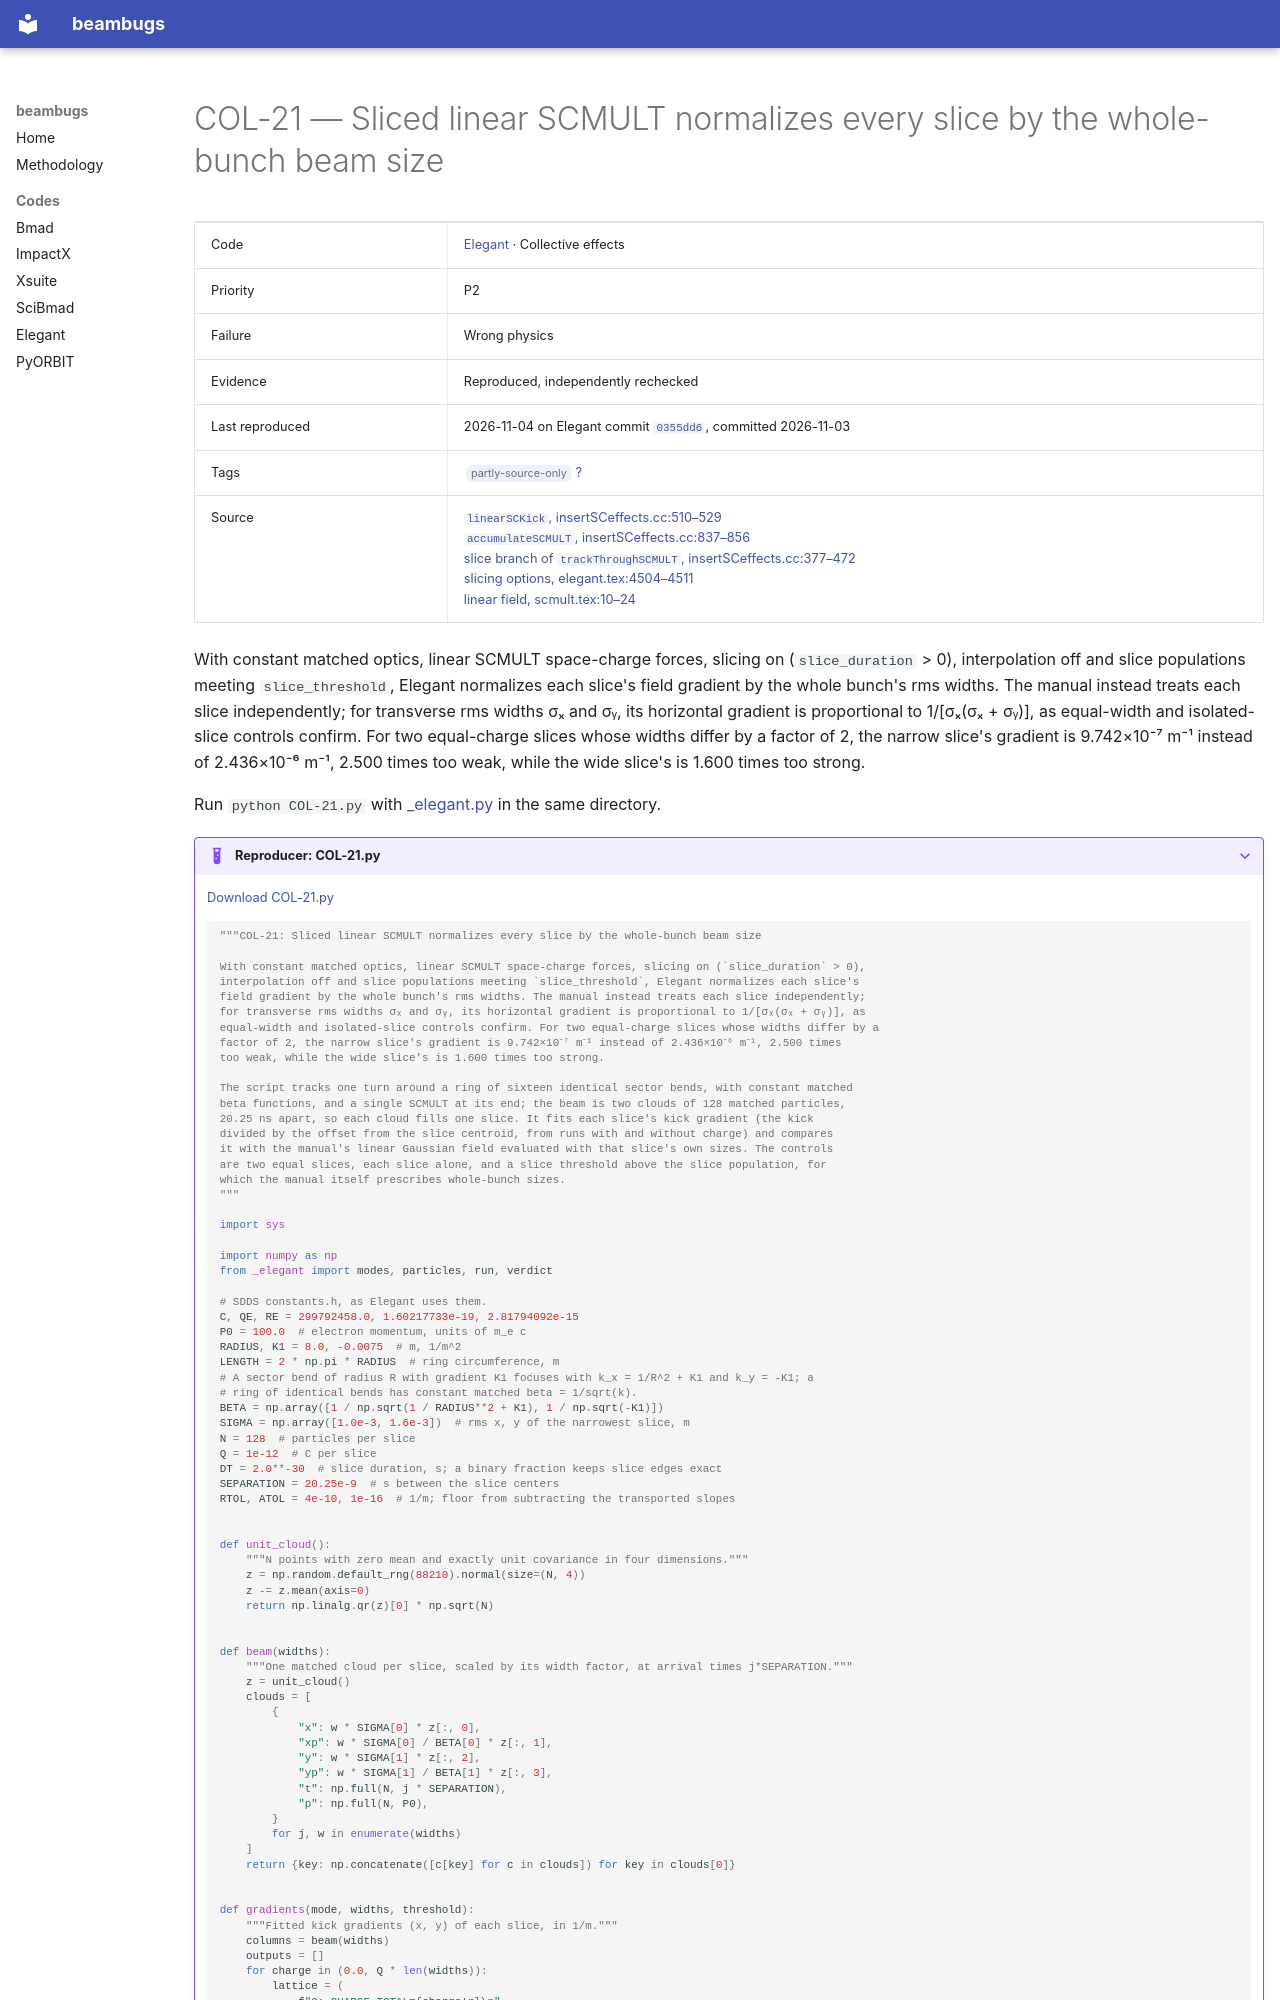

repository: nikitakuklev/beambugs · page: elegant/COL-21/index.html · generator: mkdocs

---
title: "COL-21: Sliced linear SCMULT normalizes every slice by the whole-bunch beam size"
hide:
  - toc
---

# COL-21 — Sliced linear SCMULT normalizes every slice by the whole-bunch beam size

| | |
|---|---|
| Code | [Elegant](../index.md) · Collective effects |
| Priority | P2 |
| Failure | Wrong physics |
| Evidence | Reproduced, independently rechecked |
| Last reproduced | 2026-11-04 on Elegant commit [`0355dd6`](https://github.com/rtsoliday/elegant/commit/0355dd6aca12), committed 2026-11-03 |
| Tags | <span class="bb-tag">partly-source-only</span> [?](../../methodology.md#tags) |
| Source | [`linearSCKick`, insertSCeffects.cc:510–529](https://github.com/rtsoliday/elegant/blob/0355dd6aca12c861971fbf8f3ae78a0ded991734/src/insertSCeffects.cc#L510-L529)<br>[`accumulateSCMULT`, insertSCeffects.cc:837–856](https://github.com/rtsoliday/elegant/blob/0355dd6aca12c861971fbf8f3ae78a0ded991734/src/insertSCeffects.cc#L837-L856)<br>[slice branch of `trackThroughSCMULT`, insertSCeffects.cc:377–472](https://github.com/rtsoliday/elegant/blob/0355dd6aca12c861971fbf8f3ae78a0ded991734/src/insertSCeffects.cc#L377-L472)<br>[slicing options, elegant.tex:4504–4511](https://github.com/rtsoliday/elegant/blob/0355dd6aca12c861971fbf8f3ae78a0ded991734/doc/elegant.tex#L4504-L4511)<br>[linear field, scmult.tex:10–24](https://github.com/rtsoliday/elegant/blob/0355dd6aca12c861971fbf8f3ae78a0ded991734/doc/scmult.tex#L10-L24) |

With constant matched optics, linear SCMULT space-charge forces, slicing on (`slice_duration` > 0), interpolation off and slice populations meeting `slice_threshold`, Elegant normalizes each slice's field gradient by the whole bunch's rms widths. The manual instead treats each slice independently; for transverse rms widths σₓ and σᵧ, its horizontal gradient is proportional to 1/[σₓ(σₓ + σᵧ)], as equal-width and isolated-slice controls confirm. For two equal-charge slices whose widths differ by a factor of 2, the narrow slice's gradient is 9.742×10⁻⁷ m⁻¹ instead of 2.436×10⁻⁶ m⁻¹, 2.500 times too weak, while the wide slice's is 1.600 times too strong.

Run `python COL-21.py` with [_elegant.py](../helpers/_elegant.py) in the same directory.

??? example "Reproducer: COL-21.py"

    [Download COL-21.py](COL-21.py)

    ```python
    """COL-21: Sliced linear SCMULT normalizes every slice by the whole-bunch beam size

    With constant matched optics, linear SCMULT space-charge forces, slicing on (`slice_duration` > 0),
    interpolation off and slice populations meeting `slice_threshold`, Elegant normalizes each slice's
    field gradient by the whole bunch's rms widths. The manual instead treats each slice independently;
    for transverse rms widths σₓ and σᵧ, its horizontal gradient is proportional to 1/[σₓ(σₓ + σᵧ)], as
    equal-width and isolated-slice controls confirm. For two equal-charge slices whose widths differ by a
    factor of 2, the narrow slice's gradient is 9.742×10⁻⁷ m⁻¹ instead of 2.436×10⁻⁶ m⁻¹, 2.500 times
    too weak, while the wide slice's is 1.600 times too strong.

    The script tracks one turn around a ring of sixteen identical sector bends, with constant matched
    beta functions, and a single SCMULT at its end; the beam is two clouds of 128 matched particles,
    20.25 ns apart, so each cloud fills one slice. It fits each slice's kick gradient (the kick
    divided by the offset from the slice centroid, from runs with and without charge) and compares
    it with the manual's linear Gaussian field evaluated with that slice's own sizes. The controls
    are two equal slices, each slice alone, and a slice threshold above the slice population, for
    which the manual itself prescribes whole-bunch sizes.
    """

    import sys

    import numpy as np
    from _elegant import modes, particles, run, verdict

    # SDDS constants.h, as Elegant uses them.
    C, QE, RE = 299792458.0, 1.60217733e-19, 2.81794092e-15
    P0 = 100.0  # electron momentum, units of m_e c
    RADIUS, K1 = 8.0, -0.0075  # m, 1/m^2
    LENGTH = 2 * np.pi * RADIUS  # ring circumference, m
    # A sector bend of radius R with gradient K1 focuses with k_x = 1/R^2 + K1 and k_y = -K1; a
    # ring of identical bends has constant matched beta = 1/sqrt(k).
    BETA = np.array([1 / np.sqrt(1 / RADIUS**2 + K1), 1 / np.sqrt(-K1)])
    SIGMA = np.array([1.0e-3, 1.6e-3])  # rms x, y of the narrowest slice, m
    N = 128  # particles per slice
    Q = 1e-12  # C per slice
    DT = 2.0**-30  # slice duration, s; a binary fraction keeps slice edges exact
    SEPARATION = 20.25e-9  # s between the slice centers
    RTOL, ATOL = 4e-10, 1e-16  # 1/m; floor from subtracting the transported slopes


    def unit_cloud():
        """N points with zero mean and exactly unit covariance in four dimensions."""
        z = np.random.default_rng(88210).normal(size=(N, 4))
        z -= z.mean(axis=0)
        return np.linalg.qr(z)[0] * np.sqrt(N)


    def beam(widths):
        """One matched cloud per slice, scaled by its width factor, at arrival times j*SEPARATION."""
        z = unit_cloud()
        clouds = [
            {
                "x": w * SIGMA[0] * z[:, 0],
                "xp": w * SIGMA[0] / BETA[0] * z[:, 1],
                "y": w * SIGMA[1] * z[:, 2],
                "yp": w * SIGMA[1] / BETA[1] * z[:, 3],
                "t": np.full(N, j * SEPARATION),
                "p": np.full(N, P0),
            }
            for j, w in enumerate(widths)
        ]
        return {key: np.concatenate([c[key] for c in clouds]) for key in clouds[0]}
